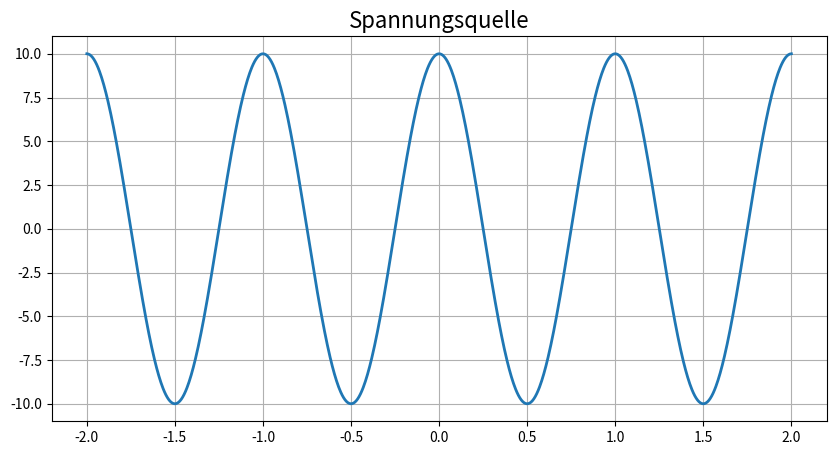

Generate this figure with matplotlib: (Note: this script raises an exception after producing the figure.)
import numpy as np
import matplotlib.pyplot as plt
%pylab inline

t = np. linspace(-2,2,1000)
u = 10 * np.cos(2*np.pi*t)
R = 2
i = u/R
fig = plt.figure(figsize=(10,5))
plt.plot(t,u, label='u(t) in V', lw=2)
plt.grid()
plt.title('Spannungsquelle', size=16)
legend(bbox_to_anchor=(1.05, 1), loc=2, borderaxespad=0., fontsize=20)
plt.xlabel('t in s', fontsize=20)
plt.ylabel('$u_{in}$', fontsize=20)
plt.plot([0, 0], [-11, 11], 'k-')
plt.plot([-2, 2], [0, 0], 'k-')

t = np. linspace(-2,2,1000)
u = 10 * np.cos(2*np.pi*t)
R = 2
i = u/R
i[where(i<0)] = 0
fig = plt.figure(figsize=(10,5))
plt.plot(t,i, label='i(t) in A', lw=2)
plt.grid()
plt.title('Strom', size=16)
legend(bbox_to_anchor=(1.05, 1), loc=2, borderaxespad=0., fontsize=20)
plt.xlabel('t in s', fontsize=20)
plt.ylabel('$i$', fontsize=20)
plt.plot([0, 0], [-11, 11], 'k-')
plt.plot([-2, 2], [0, 0], 'k-')

t = np. linspace(-2,2,1000)
u = 10 * np.cos(2*np.pi*t)
R = 2
i = u/R
i[where(i<0)] = 0
fig = plt.figure(figsize=(10,5))
plt.plot(t,i*R, label='u(t) in V', lw=2)
plt.grid()
plt.title('Spannung am Widerstand', size=16)
legend(bbox_to_anchor=(1.05, 1), loc=2, borderaxespad=0., fontsize=20)
plt.xlabel('t in s', fontsize=20)
plt.ylabel('$u_{R}$', fontsize=20)
plt.plot([0, 0], [-11, 11], 'k-')
plt.plot([-2, 2], [0, 0], 'k-')

t = np. linspace(-2,2,1000)
u = 10 * np.cos(2*np.pi*t)
R = 2
i = u/R
fig = plt.figure(figsize=(10,5))
plt.plot(t,np.abs(i), label='i(t) in A', lw=2)
plt.grid()
plt.title('Strom', size=16)
legend(bbox_to_anchor=(1.05, 1), loc=2, borderaxespad=0., fontsize=20)
plt.xlabel('t in s', fontsize=20)
plt.ylabel('$i$', fontsize=20)
plt.plot([0, 0], [-11, 11], 'k-')
plt.plot([-2, 2], [0, 0], 'k-')

t = np. linspace(-2,2,1000)
u = 10 * np.cos(2*np.pi*t)
R = 2
i = u/R
fig = plt.figure(figsize=(10,5))
plt.plot(t,np.abs(i*R), label='u(t) in V', lw=2)
plt.grid()
plt.title('Spannung am Widerstand', size=16)
legend(bbox_to_anchor=(1.05, 1), loc=2, borderaxespad=0., fontsize=20)
plt.xlabel('t in s', fontsize=20)
plt.ylabel('$u_{R}$', fontsize=20)
plt.plot([0, 0], [-11, 11], 'k-')
plt.plot([-2, 2], [0, 0], 'k-')